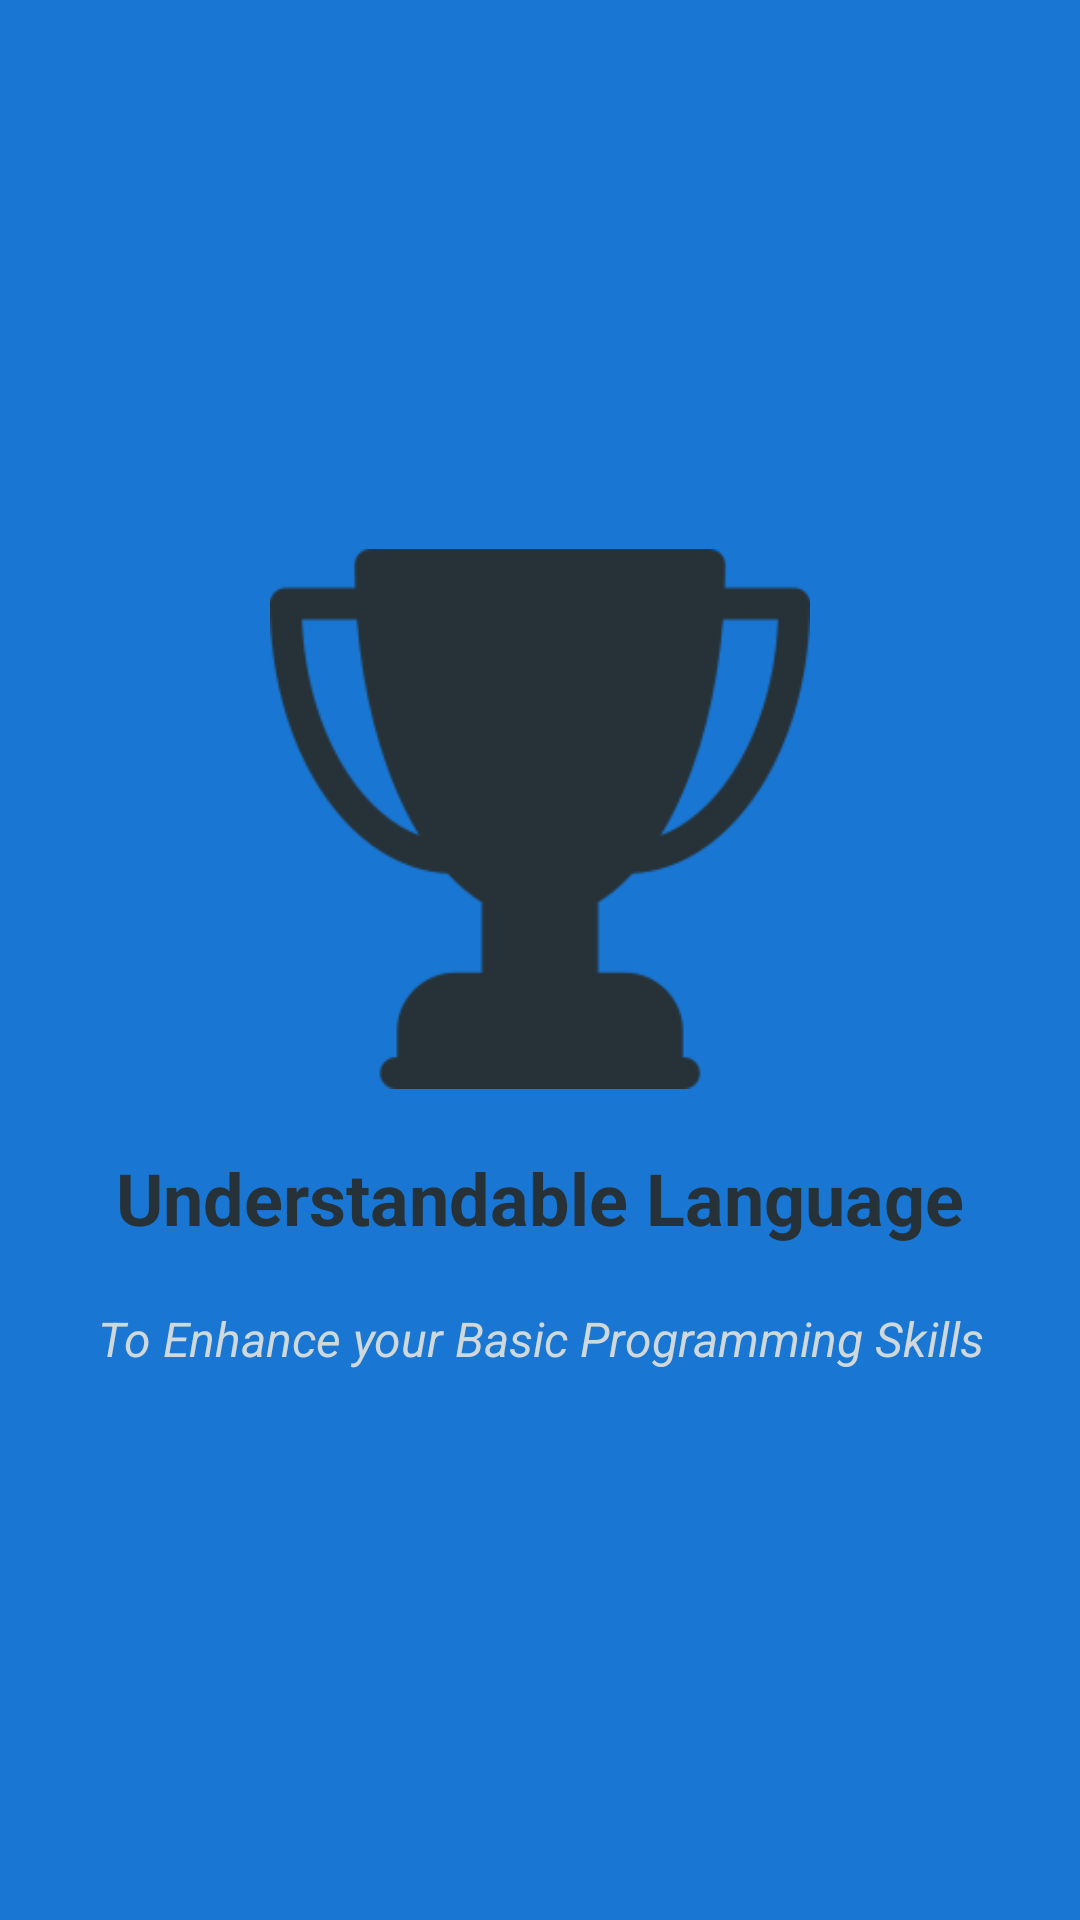

Here is an Android app screen rendered from its layout file. Give the layout XML and the strings, colors and styles it references.
<!-- AndroidManifest.xml: application theme AppTheme -->
<!-- res/layout/welcome_slide1.xml -->
<?xml version="1.0" encoding="utf-8"?>
<RelativeLayout xmlns:android="http://schemas.android.com/apk/res/android"
    android:layout_width="match_parent"
    android:layout_height="match_parent"
    android:background="#1976D2">

    <LinearLayout
        android:layout_width="wrap_content"
        android:layout_height="wrap_content"
        android:layout_centerInParent="true"
        android:gravity="center_horizontal"
        android:orientation="vertical">

        <ImageView
            android:layout_width="180dp"
            android:layout_height="180dp"
            android:src="@drawable/trophy" />

        <TextView
            android:layout_width="wrap_content"
            android:layout_height="wrap_content"
            android:text="Understandable Language"
            android:textColor="#263238"
            android:textSize="24dp"
            android:textStyle="bold"
            android:layout_marginTop="20dp"/>

        <TextView
            android:layout_width="wrap_content"
            android:layout_height="wrap_content"
            android:layout_marginTop="20dp"
            android:paddingLeft="2dp"
            android:paddingRight="2dp"
            android:text="To Enhance your Basic Programming Skills"
            android:textAlignment="center"
            android:textColor="#CFD8DC"
            android:textStyle="italic"
            android:textSize="16dp" />

    </LinearLayout>


</RelativeLayout>
<!-- resources referenced by this layout -->
<resources>
  <!-- drawable trophy: png bitmap (drawable, 4847 bytes) -->
  <style name="AppTheme" parent="Theme.AppCompat.Light.DarkActionBar">
          
          <item name="colorPrimary">@color/colorPrimary</item>
  
  
          <item name="colorPrimaryDark">@color/colorPrimaryDark</item>
          <item name="colorAccent">@color/colorAccent</item>
          <item name="android:windowActivityTransitions">true</item>
      </style>
  <color name="colorPrimary">#64B5F6</color>
  <color name="colorPrimaryDark">#1976D2</color>
  <color name="colorAccent">#2196F3</color>
</resources>
